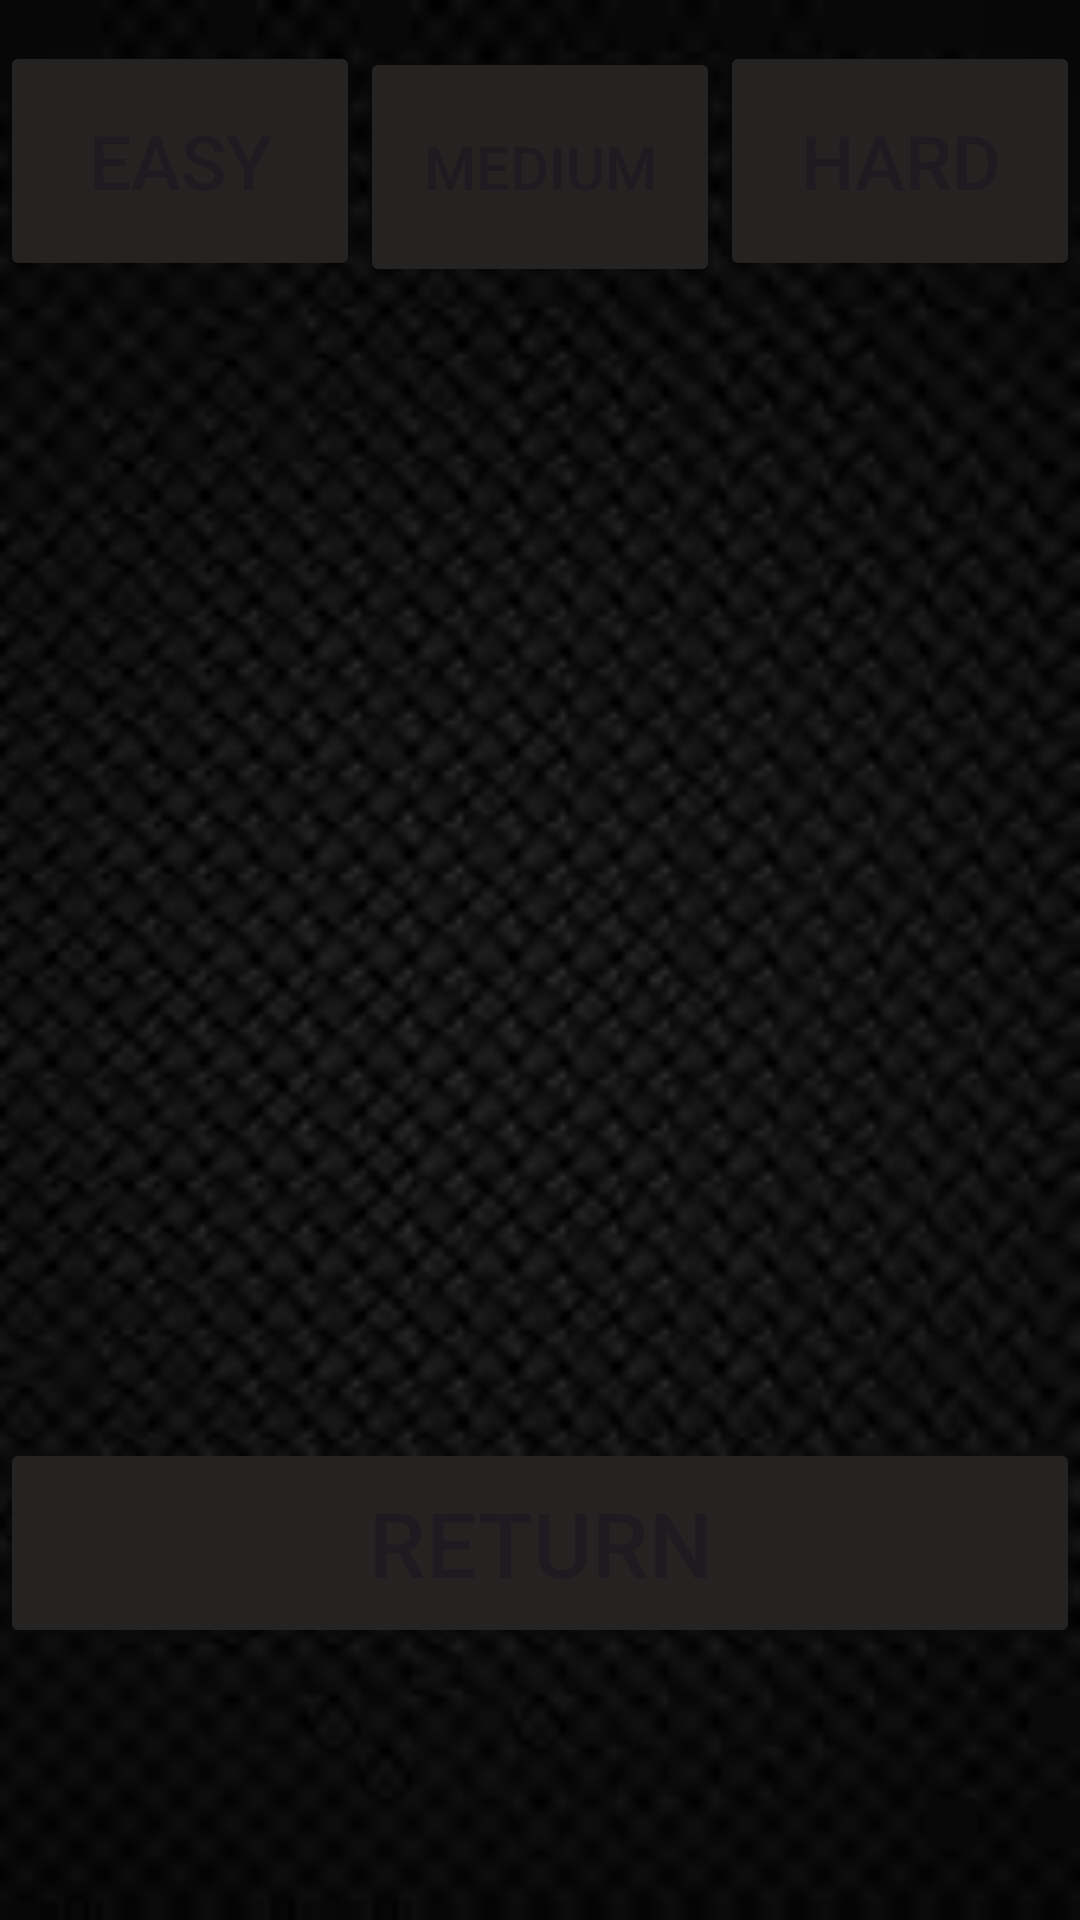

The Android layout XML behind this screen, and the referenced resources:
<!-- AndroidManifest.xml: application theme Theme.ComputerScienceProject -->
<!-- res/layout/activity_leaderboard.xml -->
<?xml version="1.0" encoding="utf-8"?>
<androidx.constraintlayout.widget.ConstraintLayout xmlns:android="http://schemas.android.com/apk/res/android"
    xmlns:app="http://schemas.android.com/apk/res-auto"
    xmlns:tools="http://schemas.android.com/tools"
    android:layout_width="match_parent"
    android:layout_height="match_parent"
    tools:context=".LeaderboardActivity"
    android:background="@drawable/background">

    <LinearLayout
        android:layout_width="match_parent"
        android:layout_height="100dp"
        android:orientation="horizontal"
        app:layout_constraintBottom_toBottomOf="parent"
        app:layout_constraintEnd_toEndOf="parent"
        app:layout_constraintHorizontal_bias="1.0"
        app:layout_constraintStart_toStartOf="parent"
        app:layout_constraintTop_toTopOf="parent"
        app:layout_constraintVertical_bias="0.025">

        <Button
            android:layout_width="match_parent"
            android:layout_height="80dp"
            android:layout_weight="1"
            android:backgroundTint="#252222"
            android:id="@+id/btnEasy"
            android:text="Easy"
            android:textSize="25dp"></Button>

        <Button
            android:layout_width="match_parent"
            android:layout_height="80dp"
            android:layout_weight="1"
            android:backgroundTint="#252222"
            android:id="@+id/btnMedium"
            android:text="Medium"
            android:textSize="20dp"></Button>

        <Button
            android:layout_width="match_parent"
            android:layout_height="80dp"
            android:layout_weight="1"
            android:backgroundTint="#252222"
            android:id="@+id/btnHard"
            android:text="Hard"
            android:textSize="25dp"></Button>
    </LinearLayout>

    <Button
        android:id="@+id/btnReturn"
        android:layout_width="match_parent"
        android:layout_height="70dp"
        android:backgroundTint="#252222"
        android:gravity="center"
        android:text="Return"
        android:textSize="30dp"
        app:layout_constraintBottom_toBottomOf="parent"
        app:layout_constraintEnd_toEndOf="parent"
        app:layout_constraintHorizontal_bias="0.0"
        app:layout_constraintStart_toStartOf="parent"
        app:layout_constraintTop_toTopOf="parent"
        app:layout_constraintVertical_bias="0.841"></Button>

    <androidx.recyclerview.widget.RecyclerView
        android:id="@+id/rvEasy"
        android:layout_width="410dp"
        android:layout_height="400dp"
        app:layout_constraintBottom_toBottomOf="parent"
        app:layout_constraintEnd_toEndOf="parent"
        app:layout_constraintHorizontal_bias="0.0"
        app:layout_constraintStart_toStartOf="parent"
        app:layout_constraintTop_toTopOf="parent"
        app:layout_constraintVertical_bias="0.338"></androidx.recyclerview.widget.RecyclerView>

</androidx.constraintlayout.widget.ConstraintLayout>
<!-- resources referenced by this layout -->
<resources>
  <!-- drawable background: png bitmap (drawable, 2856 bytes) -->
  <style name="Theme.ComputerScienceProject" parent="Base.Theme.ComputerScienceProject" />
  <style name="Base.Theme.ComputerScienceProject" parent="Theme.Material3.DayNight.NoActionBar">
          
          
      </style>
</resources>
